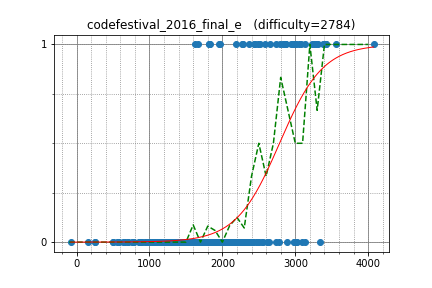

The file beside this chart, header and first rows:
tourist, 4073.731832, 1
sevenkplus, 3012, 1
Um_nik, 3421, 1
w4yneb0t, 3422, 1
LHiC, 3307, 1
sugim48, 3128, 1
XraY, 3025, 0
shik, 2833, 1
xyz111, 3558, 1
qwerty787788, 3400, 1
Arterm, 3251, 1
ksun48, 3138, 0
riadwaw, 2972, 1
sigma425, 2848, 1
Merkurev, 3406, 1
KAN, 3342, 0
camypaper, 2387, 0
FatalEagle, 2795, 1
japlj, 3381, 1
darinflar, 3092, 0
rickytheta, 2490, 0
piroz95, 2339, 0
pekempey, 2560, 0
qnighy, 2969, 1
reew2n, 2369, 1
Zlobober, 3229, 1
Lepton, 2581, 1
Hec, 2493, 1
satashun, 2655, 1
j_gui0121, 2189, 1
Kostroma, 2992, 1
takisekazuki, 2372, 0
polequoll, 3285, 1
koyumeishi, 2338, 0
hirokazu1020, 2108, 0
hiro116s, 2220, 0
mayoko, 2340, 0
kobae964, 2539, 0
kimiyuki, 2383, 0
rapurasu, 1944, 0
omu, 1941, 0
natrium, 2412, 0
T1610, 1952, 1
kazunetakahashi, 1971, 1
torus711, 2082, 0
Hoi_koro, 2195, 0
siotouto, 2034, 0
aid, 3010, 0
peradfn1126, 1825, 1
kyuridenamida, 2314, 0
tos, 2733, 1
ixmel_rd, 2051, 0
cormoran, 1839, 0
TangentDay, 2252, 0
okaduki, 2236, 0
imulan, 2117, 0
iwashisnake, 1797, 0
takamoto, 2283, 0
takoshi, 2107, 0
yu3mars, 1895, 0
TumoiYorozu, 1669, 0
... 262 more rows
